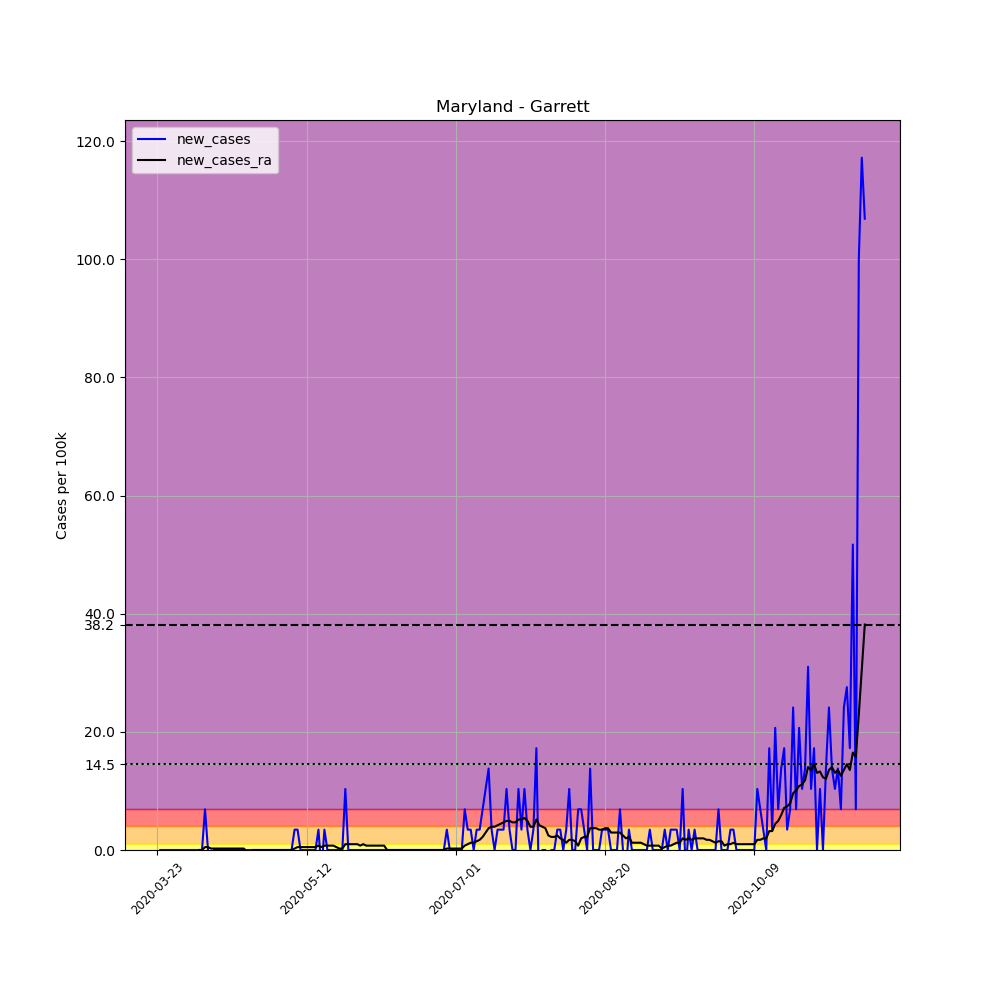

The table this chart was drawn from, first rows:
, date, county, state, fips, cases, deaths, COUNTY, STNAME, CTYNAME, POPESTIMATE2019, per_100k, new_cases, new_cases_ra
281099, 2020-03-23, Garrett, Maryland, 24023, 3, 0, 23, Maryland, Garrett, 29014, 10.34, , 
281100, 2020-03-24, Garrett, Maryland, 24023, 3, 0, 23, Maryland, Garrett, 29014, 10.34, 0.0, 
281101, 2020-03-25, Garrett, Maryland, 24023, 3, 0, 23, Maryland, Garrett, 29014, 10.34, 0.0, 
281102, 2020-03-26, Garrett, Maryland, 24023, 3, 0, 23, Maryland, Garrett, 29014, 10.34, 0.0, 
281103, 2020-03-27, Garrett, Maryland, 24023, 3, 0, 23, Maryland, Garrett, 29014, 10.34, 0.0, 
281104, 2020-03-28, Garrett, Maryland, 24023, 3, 0, 23, Maryland, Garrett, 29014, 10.34, 0.0, 
281105, 2020-03-29, Garrett, Maryland, 24023, 3, 0, 23, Maryland, Garrett, 29014, 10.34, 0.0, 
281106, 2020-03-30, Garrett, Maryland, 24023, 3, 0, 23, Maryland, Garrett, 29014, 10.34, 0.0, 
281107, 2020-03-31, Garrett, Maryland, 24023, 3, 0, 23, Maryland, Garrett, 29014, 10.34, 0.0, 
281108, 2020-04-01, Garrett, Maryland, 24023, 3, 0, 23, Maryland, Garrett, 29014, 10.34, 0.0, 
281109, 2020-04-02, Garrett, Maryland, 24023, 3, 0, 23, Maryland, Garrett, 29014, 10.34, 0.0, 
281110, 2020-04-03, Garrett, Maryland, 24023, 3, 0, 23, Maryland, Garrett, 29014, 10.34, 0.0, 
281111, 2020-04-04, Garrett, Maryland, 24023, 3, 0, 23, Maryland, Garrett, 29014, 10.34, 0.0, 
281112, 2020-04-05, Garrett, Maryland, 24023, 3, 0, 23, Maryland, Garrett, 29014, 10.34, 0.0, 
281113, 2020-04-06, Garrett, Maryland, 24023, 3, 0, 23, Maryland, Garrett, 29014, 10.34, 0.0, 0.0
281114, 2020-04-07, Garrett, Maryland, 24023, 3, 0, 23, Maryland, Garrett, 29014, 10.34, 0.0, 0.0
281115, 2020-04-08, Garrett, Maryland, 24023, 5, 0, 23, Maryland, Garrett, 29014, 17.23, 6.893, 0.4924
281116, 2020-04-09, Garrett, Maryland, 24023, 5, 0, 23, Maryland, Garrett, 29014, 17.23, 0.0, 0.4924
281117, 2020-04-10, Garrett, Maryland, 24023, 4, 0, 23, Maryland, Garrett, 29014, 13.79, -3.447, 0.2462
281118, 2020-04-11, Garrett, Maryland, 24023, 4, 0, 23, Maryland, Garrett, 29014, 13.79, 0.0, 0.2462
281119, 2020-04-12, Garrett, Maryland, 24023, 4, 0, 23, Maryland, Garrett, 29014, 13.79, 0.0, 0.2462
281120, 2020-04-13, Garrett, Maryland, 24023, 4, 0, 23, Maryland, Garrett, 29014, 13.79, 0.0, 0.2462
281121, 2020-04-14, Garrett, Maryland, 24023, 4, 0, 23, Maryland, Garrett, 29014, 13.79, 0.0, 0.2462
281122, 2020-04-15, Garrett, Maryland, 24023, 4, 0, 23, Maryland, Garrett, 29014, 13.79, 0.0, 0.2462
281123, 2020-04-16, Garrett, Maryland, 24023, 4, 0, 23, Maryland, Garrett, 29014, 13.79, 0.0, 0.2462
281124, 2020-04-17, Garrett, Maryland, 24023, 4, 0, 23, Maryland, Garrett, 29014, 13.79, 0.0, 0.2462
281125, 2020-04-18, Garrett, Maryland, 24023, 4, 0, 23, Maryland, Garrett, 29014, 13.79, 0.0, 0.2462
281126, 2020-04-19, Garrett, Maryland, 24023, 4, 0, 23, Maryland, Garrett, 29014, 13.79, 0.0, 0.2462
281127, 2020-04-20, Garrett, Maryland, 24023, 4, 0, 23, Maryland, Garrett, 29014, 13.79, 0.0, 0.2462
281128, 2020-04-21, Garrett, Maryland, 24023, 4, 0, 23, Maryland, Garrett, 29014, 13.79, 0.0, 0.2462
281129, 2020-04-22, Garrett, Maryland, 24023, 4, 0, 23, Maryland, Garrett, 29014, 13.79, 0.0, -0.2462
281130, 2020-04-23, Garrett, Maryland, 24023, 4, 0, 23, Maryland, Garrett, 29014, 13.79, 0.0, -0.2462
281131, 2020-04-24, Garrett, Maryland, 24023, 4, 0, 23, Maryland, Garrett, 29014, 13.79, 0.0, 0.0
281132, 2020-04-25, Garrett, Maryland, 24023, 4, 0, 23, Maryland, Garrett, 29014, 13.79, 0.0, 0.0
281133, 2020-04-26, Garrett, Maryland, 24023, 4, 0, 23, Maryland, Garrett, 29014, 13.79, 0.0, 0.0
281134, 2020-04-27, Garrett, Maryland, 24023, 4, 0, 23, Maryland, Garrett, 29014, 13.79, 0.0, 0.0
281135, 2020-04-28, Garrett, Maryland, 24023, 4, 0, 23, Maryland, Garrett, 29014, 13.79, 0.0, 0.0
281136, 2020-04-29, Garrett, Maryland, 24023, 4, 0, 23, Maryland, Garrett, 29014, 13.79, 0.0, 0.0
281137, 2020-04-30, Garrett, Maryland, 24023, 4, 0, 23, Maryland, Garrett, 29014, 13.79, 0.0, 0.0
281138, 2020-05-01, Garrett, Maryland, 24023, 4, 0, 23, Maryland, Garrett, 29014, 13.79, 0.0, 0.0
281139, 2020-05-02, Garrett, Maryland, 24023, 4, 0, 23, Maryland, Garrett, 29014, 13.79, 0.0, 0.0
281140, 2020-05-03, Garrett, Maryland, 24023, 4, 0, 23, Maryland, Garrett, 29014, 13.79, 0.0, 0.0
281141, 2020-05-04, Garrett, Maryland, 24023, 4, 0, 23, Maryland, Garrett, 29014, 13.79, 0.0, 0.0
281142, 2020-05-05, Garrett, Maryland, 24023, 4, 0, 23, Maryland, Garrett, 29014, 13.79, 0.0, 0.0
281143, 2020-05-06, Garrett, Maryland, 24023, 4, 0, 23, Maryland, Garrett, 29014, 13.79, 0.0, 0.0
281144, 2020-05-07, Garrett, Maryland, 24023, 4, 0, 23, Maryland, Garrett, 29014, 13.79, 0.0, 0.0
281145, 2020-05-08, Garrett, Maryland, 24023, 5, 0, 23, Maryland, Garrett, 29014, 17.23, 3.447, 0.2462
281146, 2020-05-09, Garrett, Maryland, 24023, 6, 0, 23, Maryland, Garrett, 29014, 20.68, 3.447, 0.4924
281147, 2020-05-10, Garrett, Maryland, 24023, 6, 0, 23, Maryland, Garrett, 29014, 20.68, 0.0, 0.4924
281148, 2020-05-11, Garrett, Maryland, 24023, 6, 0, 23, Maryland, Garrett, 29014, 20.68, 0.0, 0.4924
281149, 2020-05-12, Garrett, Maryland, 24023, 6, 0, 23, Maryland, Garrett, 29014, 20.68, 0.0, 0.4924
281150, 2020-05-13, Garrett, Maryland, 24023, 6, 0, 23, Maryland, Garrett, 29014, 20.68, 0.0, 0.4924
281151, 2020-05-14, Garrett, Maryland, 24023, 6, 0, 23, Maryland, Garrett, 29014, 20.68, 0.0, 0.4924
281152, 2020-05-15, Garrett, Maryland, 24023, 6, 0, 23, Maryland, Garrett, 29014, 20.68, 0.0, 0.4924
281153, 2020-05-16, Garrett, Maryland, 24023, 7, 0, 23, Maryland, Garrett, 29014, 24.13, 3.447, 0.7386
281154, 2020-05-17, Garrett, Maryland, 24023, 6, 0, 23, Maryland, Garrett, 29014, 20.68, -3.447, 0.4924
281155, 2020-05-18, Garrett, Maryland, 24023, 7, 0, 23, Maryland, Garrett, 29014, 24.13, 3.447, 0.7386
281156, 2020-05-19, Garrett, Maryland, 24023, 7, 0, 23, Maryland, Garrett, 29014, 24.13, 0.0, 0.7386
281157, 2020-05-20, Garrett, Maryland, 24023, 7, 0, 23, Maryland, Garrett, 29014, 24.13, 0.0, 0.7386
281158, 2020-05-21, Garrett, Maryland, 24023, 7, 0, 23, Maryland, Garrett, 29014, 24.13, 0.0, 0.7386
... 178 more rows
